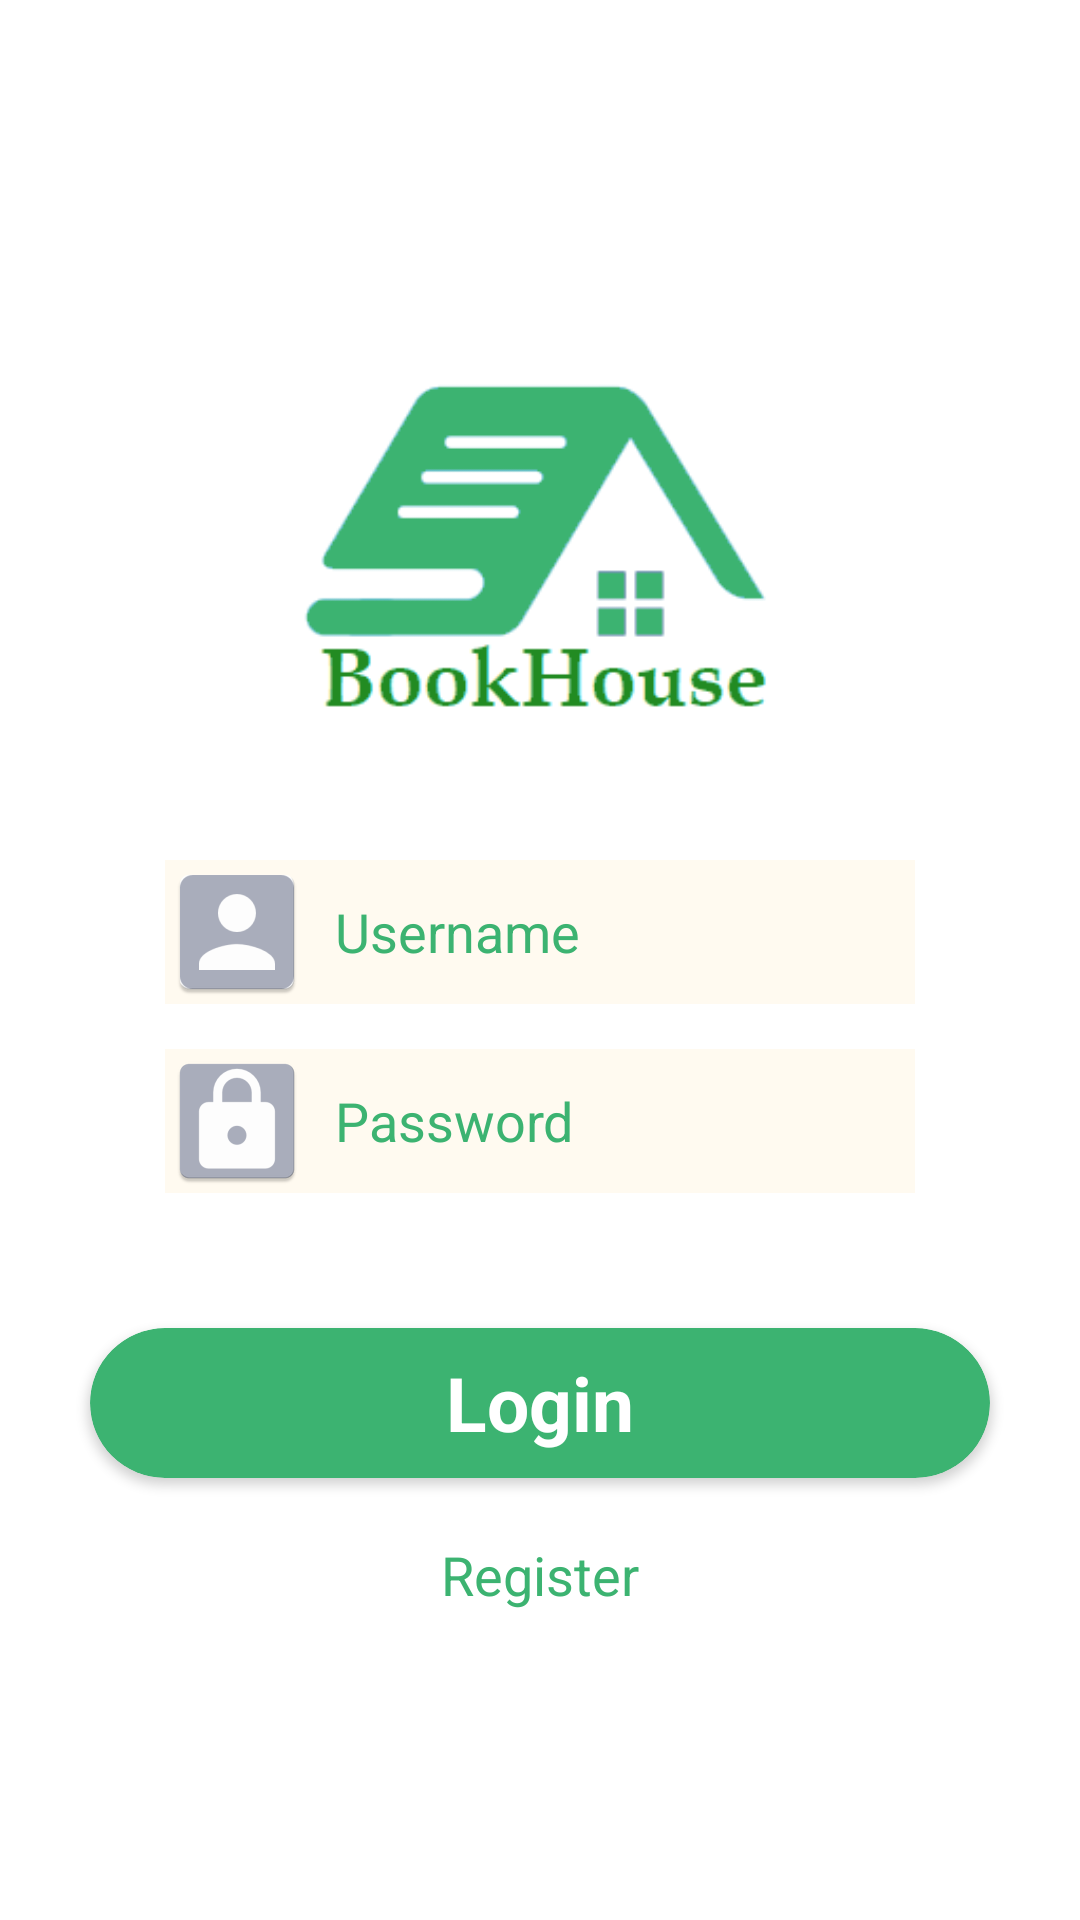

The Android layout XML behind this screen, and the referenced resources:
<!-- AndroidManifest.xml: application theme AppTheme -->
<!-- res/layout/activity_main.xml -->
<?xml version="1.0" encoding="utf-8"?>
<LinearLayout
    xmlns:android="http://schemas.android.com/apk/res/android"
    xmlns:app="http://schemas.android.com/apk/res-auto"
    xmlns:tools="http://schemas.android.com/tools"
    android:layout_width="match_parent"
    android:layout_height="match_parent"
    android:orientation="vertical"
    android:gravity="center"
    android:background="@color/colorMain"
    tools:context=".Activity.MainActivity">


    <ImageView
        android:layout_width="169dp"
        android:layout_height="164dp"
        app:layout_constraintEnd_toEndOf="parent"
        app:layout_constraintHorizontal_bias="0.504"
        app:layout_constraintStart_toStartOf="parent"
        app:layout_constraintTop_toTopOf="parent"
        app:srcCompat="@drawable/bookhouse" />

    <EditText
        android:id="@+id/txtUsername"
        android:layout_marginTop="20dp"
        android:layout_width="250dp"
        android:layout_height="wrap_content"
        android:background="@color/colorGrey"
        android:drawableLeft="@mipmap/ic_launcher_username"
        android:textColorHint="@color/colorPrimary"
        android:ems="10"
        android:inputType="text"
        android:hint="  Username"
        android:textSize="18dp"
        app:layout_constraintEnd_toEndOf="parent"
        app:layout_constraintStart_toStartOf="parent"
        tools:layout_editor_absoluteY="282dp" />

    <EditText
        android:id="@+id/txtPassword"
        android:layout_marginTop="15dp"
        android:layout_width="250dp"
        android:layout_height="wrap_content"
        android:background="@color/colorGrey"
        android:drawableLeft="@mipmap/ic_launcher_password_2"
        android:textColorHint="@color/colorPrimary"
        android:ems="10"
        android:hint="  Password"
        android:inputType="textPassword"
        android:textSize="18dp"
        app:layout_constraintEnd_toEndOf="parent"
        app:layout_constraintStart_toStartOf="parent"
        tools:layout_editor_absoluteY="338dp" />


    <TextView
        android:id="@+id/errLogin"
        android:layout_marginTop="5dp"
        android:layout_width="match_parent"
        android:layout_height="20dp"
        android:gravity="center"
        android:textColor="@color/colorDanger"
        android:textStyle="bold"
        android:textSize="18dp" />
    <android.support.v7.widget.CardView
        android:id="@+id/formLoginButton"
        android:layout_marginTop="20dp"
        android:layout_width="300dp"
        android:layout_height="50dp"
        app:cardBackgroundColor="@color/colorPrimary"
        app:cardCornerRadius="25dp"
        app:layout_constraintEnd_toEndOf="parent"
        app:layout_constraintStart_toStartOf="parent"
        android:onClick="clickToLogin"
        tools:layout_editor_absoluteY="442dp">

        <RelativeLayout

            android:layout_width="match_parent"
            android:layout_height="match_parent">

            <TextView
                android:layout_width="wrap_content"
                android:layout_height="wrap_content"
                android:layout_centerInParent="true"
                android:text="Login"
                android:textColor="@color/colorMain"
                android:textStyle="bold"

                android:textSize="25dp" />
        </RelativeLayout>
    </android.support.v7.widget.CardView>

    <TextView
        android:layout_marginTop="20dp"
        android:id="@+id/textView"
        android:layout_width="wrap_content"
        android:layout_height="wrap_content"
        android:text="Register"
        android:textSize="18dp"
        app:layout_constraintEnd_toEndOf="parent"
        app:layout_constraintStart_toStartOf="parent"
        tools:layout_editor_absoluteY="520dp"
        android:textColor="@color/colorPrimary"
        android:onClick="clickToRegister"/>



</LinearLayout>
<!-- resources referenced by this layout -->
<resources>
  <color name="colorDanger">#d9534f</color>
  <color name="colorGrey">#fffaf0</color>
  <color name="colorMain">#FFFF</color>
  <color name="colorPrimary">#3CB371</color>
  <!-- drawable bookhouse: png bitmap (drawable, 7038 bytes) -->
  <!-- mipmap ic_launcher_password_2: png bitmap (mipmap-hdpi, 1431 bytes) -->
  <!-- mipmap ic_launcher_username: png bitmap (mipmap-hdpi, 1212 bytes) -->
  <style name="AppTheme" parent="Theme.AppCompat.Light.NoActionBar">
      
          
          <item name="colorPrimary">@color/colorPrimary</item>
          <item name="colorPrimaryDark">@color/colorPrimaryDark</item>
          <item name="colorAccent">@color/colorAccent</item>
      </style>
  <color name="colorPrimaryDark">#303F9F</color>
  <color name="colorAccent">#FF4081</color>
</resources>
